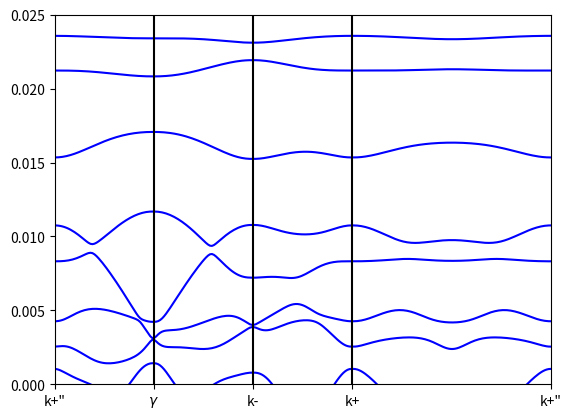

The matplotlib source for this figure:
'''
[redacted]
This is continuum model for homobilayer TMD MoTe2
Bands calculation using plane wave expansion
'''

import numpy as np 
import matplotlib.pyplot as plt 
from numpy import pi, sin, cos, exp, sqrt 
#define constant
theta = 1.2     #degree
V     = 8       #meV
psi   = -89.6   #degree
w     = -8.5    #meV
Vz    = -2      #displacement field, meV
meff  = 0.62    #electron mass
a0    = 3.472   #angstrom
N     = 6       #truncate range
I     = complex(0, 1)
valley = -1
#tune parameter
def Rot(theta):
    return np.array([[np.cos(theta), -np.sin(theta)], \
        [np.sin(theta), np.cos(theta)]])

theta = theta * pi / 180.0
V = V * 10**(-3)
w = w * 10**(-3)
Vz = Vz * 10**(-3)
psi = psi * pi / 180.0
hbar = 4.135667 * 10**(-15)/2/pi
me = 0.51099895 * 10**(6)
m_eff = meff*me
kin = -hbar**2/2/m_eff *9*10**(16)
a0 = a0 * 10**(-10)
a1 = a0 * np.array([1, 0])
a2 = Rot(pi/3).dot(a1)
G1 = 4*pi/sqrt(3)/a0*np.array([0, 1])
G2 = Rot(pi/3).dot(G1)
g1 = theta*np.array([G1[1], -G1[0]])
g2 = theta*np.array([G2[1], -G2[0]])
kD = g1[0]/sqrt(3)
Kb = np.array([-valley*kD*sqrt(3)/2, -valley*kD/2])
Kt = np.array([-valley*kD*sqrt(3)/2, valley*kD/2])

#define Lattice
L = []
invL = np.zeros((2*N+1, 2*N+1), int)
def Lattice(n):
    count = 0
    #bottom
    for i in np.arange(-n, n+1):
        for j in np.arange(-n, n+1):
            L.append([i, j])
            invL[i+n, j+n] = count
            count = count + 1
    #top
    for i in np.arange(-n, n+1):
        for j in np.arange(-n, n+1):
            L.append([i, j])

Lattice(N)
siteN = (2*N+1)**2
L = np.array(L)

def SolvHamiltonian(kx, ky):
    H = np.zeros((2*siteN, 2*siteN), dtype=complex)
    for i in np.arange(siteN):
        ix = L[i, 0]
        iy = L[i, 1]

        ax = kx - Kb[0] + ix*g1[0] + iy*g2[0]
        ay = ky - Kb[1] + ix*g1[1] + iy*g2[1]
        H[i, i] += kin * (ax**2 + ay**2) + Vz/2

        ax = kx - Kt[0] + ix*g1[0] + iy*g2[0]
        ay = ky - Kt[1] + ix*g1[1] + iy*g2[1]
        H[i+siteN, i+siteN] += kin * (ax**2 + ay**2) - Vz/2

        H[i+siteN, i] += w
        H[i, i+siteN] += w


        if (ix != N):
            j = invL[ix+1 +N, iy +N]
            H[j, i] += V*exp(I*psi)
            H[j+siteN, i+siteN] += V*exp(-I*psi)
        if (iy != -N):
            j = invL[ix +N, iy-1 +N]
            H[j, i] += V*exp(I*psi)
            H[j+siteN, i+siteN] += V*exp(-I*psi)
            if (valley == +1):
                H[j, i+siteN] += w
            elif (valley == -1):
                H[j+siteN, i] += w
        
        if ((ix != -N) and (iy != N)):
            j = invL[ix-1 +N, iy+1 +N] 
            H[j, i] += V*exp(I*psi)
            H[j+siteN, i+siteN] += V*exp(-I*psi)
            if (valley == +1):
                H[j+siteN, i] += w
            elif (valley == -1):
                H[j, i+siteN] += w
            

        if (ix != -N):
            j = invL[ix-1 +N, iy +N]
            H[j, i] += V*exp(-I*psi)
            H[j+siteN, i+siteN] += V*exp(I*psi)
        if (iy != N):
            j = invL[ix +N, iy+1 +N]
            H[j, i] += V*exp(-I*psi)
            H[j+siteN, i+siteN] += V*exp(I*psi)
            if (valley == +1):
                H[j+siteN, i] += w
            elif (valley == -1):
                H[j, i+siteN] += w
            
        if ((ix != N) and (iy != -N)):
            j = invL[ix+1 +N, iy-1 +N] 
            H[j, i] += V*exp(-I*psi)
            H[j+siteN, i+siteN] += V*exp(I*psi)
            if (valley == +1):
                H[j, i+siteN] += w
            elif (valley == -1):
                H[j+siteN, i] += w

    eigenE = np.linalg.eigvalsh(H)
    return eigenE

Num = 50
KX = list(np.linspace(g1[0]/2,0,Num)) + list(np.linspace(0,-g1[0]/2,Num)) + list(np.linspace(-g1[0]/2,-g1[0]/2,Num)) + \
     list(np.linspace(-g1[0]/2, g1[0]/2, Num*2))
KY = list(np.linspace(-g1[0]/np.sqrt(3)/2,0,Num)) + list(np.linspace(0,g1[0]/np.sqrt(3)/2,Num)) + list(np.linspace(g1[0]/np.sqrt(3)/2,-g1[0]/np.sqrt(3)/2,Num)) + \
     list(np.linspace(-g1[0]/np.sqrt(3)/2, -g1[0]/np.sqrt(3)/2, 2*Num))
Eigen = np.zeros((len(KX),2*siteN))
for k in range(len(KX)):
    Eigen[k,:] = SolvHamiltonian(KX[k], KY[k])
plt.plot(np.linspace(0,1,len(KX)),Eigen,'b-')
plt.ylim(0,0.025)
plt.xlim(0,1)
plt.xticks([])
plt.vlines(1/5,0,0.025,color = "k")
plt.vlines(2/5,0,0.025,color = "k")
plt.vlines(3/5,0,0.025,color = "k")
plt.xticks([0,1/5,1/5*2,1/5*3,1],['k+"',r'$\gamma$','k-','k+','k+"'])

plt.show()
